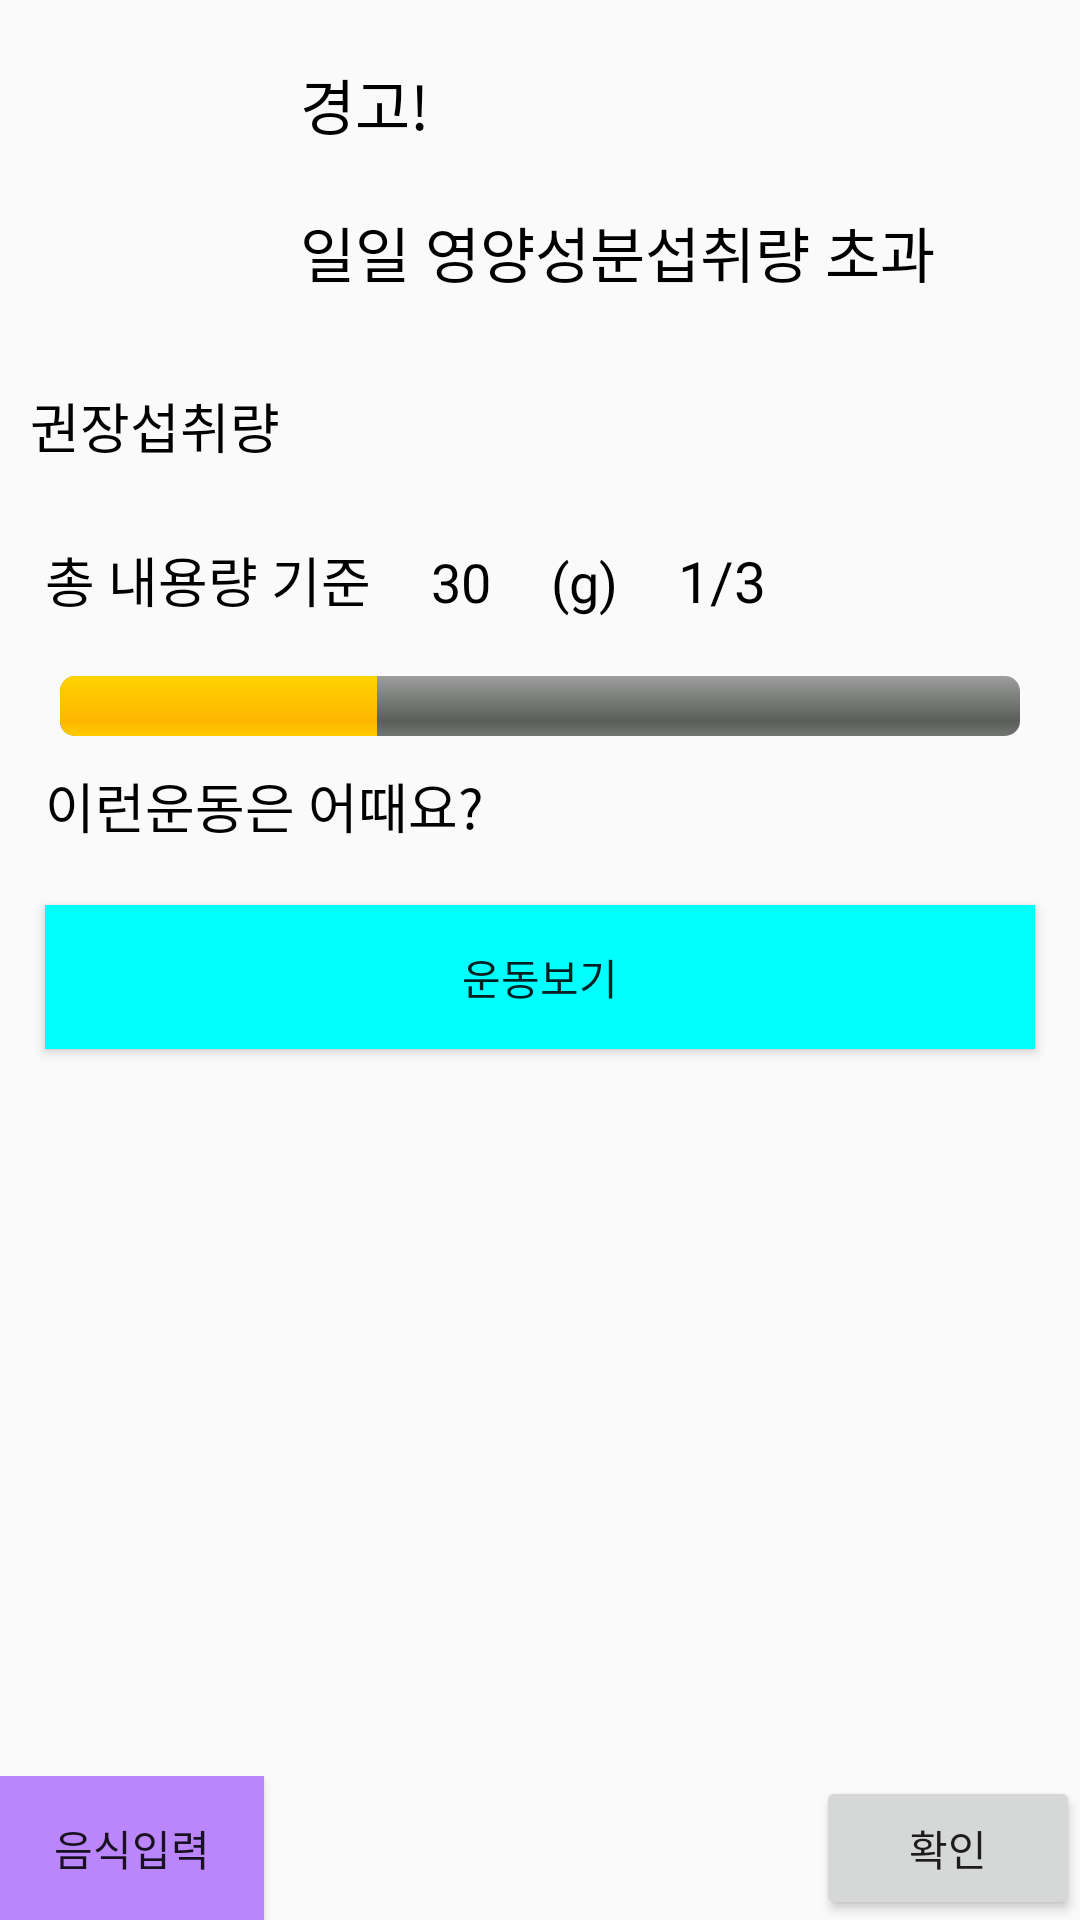

Reconstruct the res/layout file that produces this screen, plus the resources it refers to.
<!-- AndroidManifest.xml: application theme AppTheme -->
<!-- res/layout/dialog_no_exercise_warning.xml -->
<?xml version="1.0" encoding="utf-8"?>
<LinearLayout
    xmlns:android="http://schemas.android.com/apk/res/android"
    xmlns:app="http://schemas.android.com/apk/res-auto"
    android:layout_width="match_parent"
    android:layout_height="match_parent"
    android:layout_gravity="center"
    android:orientation="vertical">

    <LinearLayout
        android:layout_width="wrap_content"
        android:layout_height="wrap_content"
        android:padding="10dp"
        android:orientation="horizontal">

    <ImageView
        android:id="@+id/imageView2"
        android:layout_width="80dp"
        android:layout_height="80dp"
        app:srcCompat="@drawable/triangle" />

        <LinearLayout
            android:layout_width="wrap_content"
            android:layout_height="wrap_content"
            android:orientation="vertical">

    <TextView
        android:id="@+id/dialog_not_over_title"
        android:layout_width="wrap_content"
        android:layout_height="wrap_content"
        android:padding="10dp"
        android:textSize="20dp"
        android:textColor="@color/black"
        android:text="경고!" />
    <TextView
        android:id="@+id/dialog_not_over_title2"
        android:layout_width="wrap_content"
        android:layout_height="wrap_content"
        android:padding="10dp"
        android:textSize="20dp"
        android:textColor="@color/black"
        android:text="일일 영양성분섭취량 초과" />
        </LinearLayout>

</LinearLayout>

    <LinearLayout
        android:layout_width="match_parent"
        android:layout_height="match_parent"
        android:orientation="vertical">

        <LinearLayout
            android:layout_width="match_parent"
            android:layout_height="wrap_content"
            android:orientation="horizontal">
            <TextView
                android:id="@+id/poji"
                android:layout_width="wrap_content"
                android:layout_height="wrap_content"
                android:padding="10dp"
                android:textColor="@color/black"
                android:textSize="18dp"
                android:text="권장섭취량" />

            <View
                android:layout_width="0dp"
                android:layout_height="0dp"
                android:layout_weight="1" />
        </LinearLayout>

        <LinearLayout
            android:padding="5dp"
            android:layout_width="match_parent"
            android:layout_height="wrap_content"
            android:orientation="vertical">

            <LinearLayout
                android:layout_width="wrap_content"
                android:layout_height="wrap_content"
                android:orientation="horizontal">

                <TextView
                    android:id="@+id/textView4"
                    android:layout_width="match_parent"
                    android:layout_height="wrap_content"
                    android:padding="10dp"
                    android:textColor="@color/black"
                    android:textSize="18dp"
                    android:text="총 내용량 기준" />

                <TextView
                    android:id="@+id/chuchen_g"
                    android:layout_width="match_parent"
                    android:layout_height="wrap_content"
                    android:padding="10dp"
                    android:textColor="@color/black"
                    android:textSize="18dp"
                    android:text="30" />

                <TextView
                    android:id="@+id/text__4"
                    android:layout_width="match_parent"
                    android:layout_height="wrap_content"
                    android:padding="10dp"
                    android:textColor="@color/black"
                    android:textSize="18dp"
                    android:text="(g)" />

                <TextView
                    android:id="@+id/chcheon_"
                    android:layout_width="match_parent"
                    android:layout_height="wrap_content"
                    android:padding="10dp"
                    android:textColor="@color/black"
                    android:textSize="19dp"
                    android:text="1/3" />
            </LinearLayout>

            <ProgressBar
                android:id="@+id/progress_chucheon"
                style="@android:style/Widget.ProgressBar.Horizontal"
                android:layout_width="320dp"
                android:layout_height="wrap_content"
                android:progress="33"
                android:layout_gravity="center"
                android:layout_weight="4"
                android:paddingTop="9dp" />


            <LinearLayout
                android:layout_width="match_parent"
                android:layout_height="wrap_content"
                android:orientation="horizontal">
                <TextView
                    android:id="@+id/exer"
                    android:layout_width="wrap_content"
                    android:layout_height="wrap_content"
                    android:padding="10dp"
                    android:textColor="@color/black"
                    android:textSize="18dp"
                    android:text="이런운동은 어때요?" />

                <View
                    android:layout_width="0dp"
                    android:layout_height="0dp"
                    android:layout_weight="1" />
            </LinearLayout>

            <LinearLayout
                android:layout_width="match_parent"
                android:layout_height="wrap_content"
                android:orientation="horizontal">

                <Button
                    android:id="@+id/button_exercise"
                    android:layout_width="match_parent"
                    android:layout_height="wrap_content"
                    android:layout_margin="10dp"
                    android:background="@color/aqua"
                    android:text="운동보기" />

            </LinearLayout>
        </LinearLayout>


        <LinearLayout
            android:layout_width="match_parent"
            android:layout_height="0dp"
            android:layout_weight="1">
        </LinearLayout>

        <LinearLayout
            android:layout_width="match_parent"
            android:layout_height="wrap_content"
            android:orientation="horizontal">
            <Button
                android:id="@+id/button_cancel"
                android:layout_width="wrap_content"
                android:layout_height="wrap_content"
                android:background="@color/purple_200"
                android:text="음식입력" />
            <View
                android:layout_width="0dp"
                android:layout_height="0dp"
                android:layout_weight="1" />
            <Button
                android:id="@+id/button_ok"
                android:layout_width="wrap_content"
                android:layout_height="wrap_content"
                android:text="확인" />

        </LinearLayout>
    </LinearLayout>
</LinearLayout>
<!-- resources referenced by this layout -->
<resources>
  <color name="aqua">#00FFFF</color>
  <color name="black">#FF000000</color>
  <color name="purple_200">#FFBB86FC</color>
  <style name="AppTheme" parent="Theme.AppCompat.Light.NoActionBar">
          
          <item name="colorPrimary">@color/colorPrimary</item>
          <item name="colorPrimaryDark">@color/colorPrimaryDark</item>
          <item name="colorAccent">@color/colorAccent</item>
      </style>
  <color name="colorPrimary">#3F51B5</color>
  <color name="colorPrimaryDark">#303F9F</color>
  <color name="colorAccent">#FF4081</color>
</resources>
